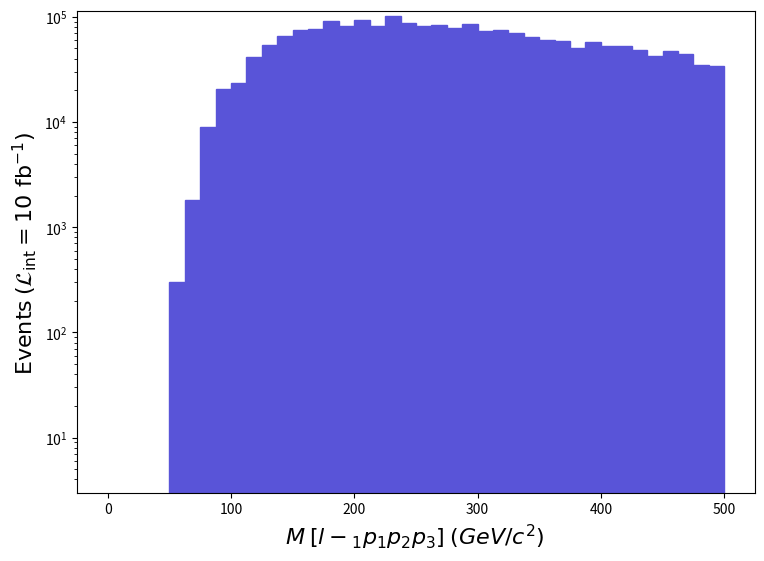

Python code for this plot: (Note: this script raises an exception after producing the figure.)
def selection_30():

    # Library import
    import numpy
    import matplotlib
    import matplotlib.pyplot   as plt
    import matplotlib.gridspec as gridspec

    # Library version
    matplotlib_version = matplotlib.__version__
    numpy_version      = numpy.__version__

    # Histo binning
    xBinning = numpy.linspace(0.0,500.0,41,endpoint=True)

    # Creating data sequence: middle of each bin
    xData = numpy.array([6.25,18.75,31.25,43.75,56.25,68.75,81.25,93.75,106.25,118.75,131.25,143.75,156.25,168.75,181.25,193.75,206.25,218.75,231.25,243.75,256.25,268.75,281.25,293.75,306.25,318.75,331.25,343.75,356.25,368.75,381.25,393.75,406.25,418.75,431.25,443.75,456.25,468.75,481.25,493.75])

    # Creating weights for histo: y31_M_0
    y31_M_0_weights = numpy.array([0.0,0.0,0.0,0.0,300.2165855400007,1801.2999132399848,9006.49756620002,20414.729016719986,23717.10885766012,41129.678018979816,54339.20738273986,65147.00686217977,75354.36637054,76855.44629824015,91566.06558969988,82259.34603796012,92466.71554631986,81959.13605241978,102674.09505467914,87363.02579214022,81058.4860957998,84060.64595120009,78656.74621148013,85861.94586444007,73252.84647176019,74153.49642838018,69950.46663082005,64846.78687663993,59743.10712245981,59442.88713691998,50436.38757072006,57341.36723814016,52237.68748396004,52537.90746949988,48635.087657480064,42330.53796114012,47434.21771532024,44732.27784545978,35125.33830818018,33924.478366019874])

    # Creating a new Canvas
    fig   = plt.figure(figsize=(8.75,6.25),dpi=80)
    frame = gridspec.GridSpec(1,1)
    pad   = fig.add_subplot(frame[0])

    # Creating a new Stack
    pad.hist(x=xData, bins=xBinning, weights=y31_M_0_weights,\
             label="$run\_01$", histtype="stepfilled", rwidth=1.0,\
             color="#5954d8", edgecolor="#5954d8", linewidth=1, linestyle="solid",\
             bottom=None, cumulative=False, density=False, align="mid", orientation="vertical")


    # Axis
    plt.rc('text',usetex=False)
    plt.xlabel(r"$M$ $[ l-_{1} p_{1} p_{2} p_{3} ]$ $(GeV/c^{2})$ ",\
               fontsize=16,color="black")
    plt.ylabel(r"$\mathrm{Events}$ $(\mathcal{L}_{\mathrm{int}} = 10\ \mathrm{fb}^{-1})$ ",\
               fontsize=16,color="black")

    # Boundary of y-axis
    ymax=(y31_M_0_weights).max()*1.1
    #ymin=0 # linear scale
    ymin=min([x for x in (y31_M_0_weights) if x])/100. # log scale
    plt.gca().set_ylim(ymin,ymax)

    # Log/Linear scale for X-axis
    plt.gca().set_xscale("linear")
    #plt.gca().set_xscale("log",nonpositive="clip")

    # Log/Linear scale for Y-axis
    #plt.gca().set_yscale("linear")
    plt.gca().set_yscale("log",nonpositive="clip")

    # Saving the image
    plt.savefig('../../HTML/MadAnalysis5job_0/selection_30.png')
    plt.savefig('../../PDF/MadAnalysis5job_0/selection_30.png')
    plt.savefig('../../DVI/MadAnalysis5job_0/selection_30.eps')

# Running!
if __name__ == '__main__':
    selection_30()
